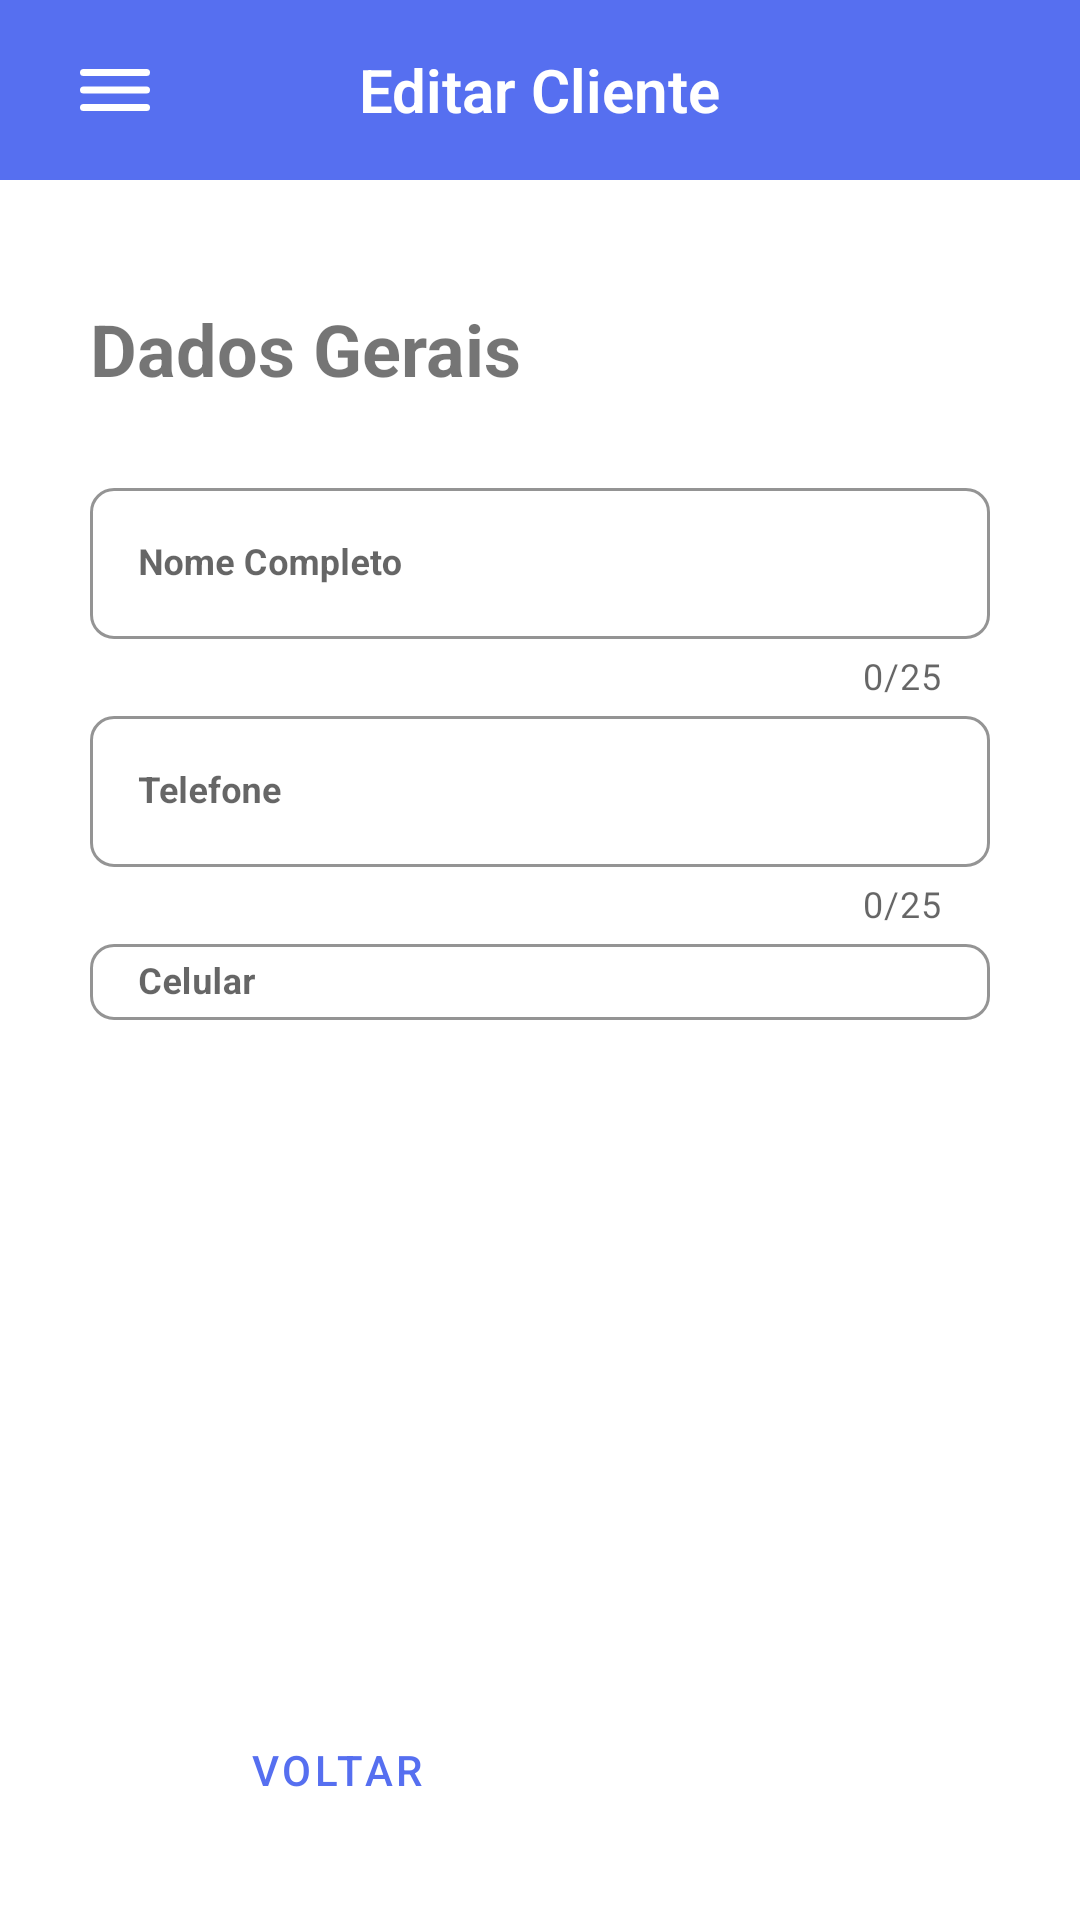

This screen was rendered from an Android layout file. Write that file and the resources it references.
<!-- AndroidManifest.xml: application theme Theme.Estoquecerto -->
<!-- res/layout/activity_edit_client.xml -->
<?xml version="1.0" encoding="utf-8"?>
<LinearLayout xmlns:android="http://schemas.android.com/apk/res/android"
    xmlns:app="http://schemas.android.com/apk/res-auto"
    xmlns:tools="http://schemas.android.com/tools"
    android:layout_width="match_parent"
    android:layout_height="match_parent"
    android:orientation="vertical"
    tools:context=".activities.client.EditClientActivity">

    <RelativeLayout
        android:layout_width="match_parent"
        android:layout_height="match_parent">

        <LinearLayout
            android:layout_width="match_parent"
            android:layout_height="60dp"
            android:background="@color/background_header">

            <ImageButton
                android:id="@+id/tvMenuHamburguer"
                android:layout_width="0dp"
                android:layout_height="wrap_content"
                android:layout_gravity="center"
                android:layout_marginStart="20sp"
                android:layout_weight="1.5"
                android:background="@color/background_header"
                android:src="@drawable/hamburger_lg" />

            <TextView
                android:id="@+id/tvPageName"
                android:layout_width="0dp"
                android:layout_height="wrap_content"
                android:layout_gravity="center_vertical"
                android:layout_weight="10"
                android:fontFamily="sans-serif-thin"
                android:gravity="center"
                android:text="@string/client_edit"
                android:textColor="@color/white"
                android:textFontWeight="600"
                android:textSize="20sp"
                tools:ignore="UnusedAttribute" />

            <ImageView
                android:id="@+id/tvNewProduct"
                android:layout_width="0dp"
                android:layout_height="wrap_content"
                android:layout_gravity="center_vertical"
                android:layout_marginEnd="20sp"
                android:layout_weight="1.5"
                android:gravity="end"
                android:textColor="@color/white" />

        </LinearLayout>

        <LinearLayout
            android:layout_width="match_parent"
            android:layout_height="600dp"
            android:layout_marginLeft="30dp"
            android:layout_marginTop="100dp"
            android:layout_marginRight="30dp"
            android:layout_marginBottom="300dp"
            android:orientation="vertical">

            <TextView
                android:layout_width="match_parent"
                android:layout_height="wrap_content"
                android:layout_marginBottom="25dp"
                android:text="@string/client_description_1"
                android:textSize="24sp"
                android:textStyle="bold" />

            <com.google.android.material.textfield.TextInputLayout
                style="@style/Widget.MaterialComponents.TextInputLayout.OutlinedBox"
                android:layout_width="match_parent"
                android:layout_height="wrap_content"
                android:hint="Nome Completo"
                app:boxCornerRadiusBottomEnd="8dp"
                app:boxCornerRadiusBottomStart="8dp"
                app:boxCornerRadiusTopEnd="8dp"
                app:boxCornerRadiusTopStart="8dp"
                app:boxStrokeColor="@color/background_header"
                app:counterEnabled="true"
                app:counterMaxLength="25"
                app:endIconMode="clear_text"
                app:hintTextColor="@color/background_header">

                <EditText
                    android:id="@+id/etClientName"
                    android:layout_width="match_parent"
                    android:layout_height="wrap_content"
                    android:layout_marginTop="20dp"
                    android:maxLength="25"
                    android:textColor="@color/background_text"
                    android:textSize="12sp"
                    android:textStyle="bold"
                    tools:text="Roberto Aparecido" />

            </com.google.android.material.textfield.TextInputLayout>

            <com.google.android.material.textfield.TextInputLayout
                style="@style/Widget.MaterialComponents.TextInputLayout.OutlinedBox"
                android:layout_width="match_parent"
                android:layout_height="wrap_content"
                android:hint="Telefone"
                app:boxCornerRadiusBottomEnd="8dp"
                app:boxCornerRadiusBottomStart="8dp"
                app:boxCornerRadiusTopEnd="8dp"
                app:boxCornerRadiusTopStart="8dp"
                app:boxStrokeColor="@color/background_header"
                app:counterEnabled="true"
                app:counterMaxLength="25"
                app:endIconMode="clear_text"
                app:hintTextColor="@color/background_header">

                <EditText
                    android:id="@+id/etClientPhone"
                    android:layout_width="match_parent"
                    android:layout_height="wrap_content"
                    android:layout_marginTop="15dp"
                    android:textColor="@color/background_text"
                    android:textSize="12sp"
                    android:textStyle="bold"
                    tools:text="11 58219295" />

            </com.google.android.material.textfield.TextInputLayout>

            <com.google.android.material.textfield.TextInputLayout
                style="@style/Widget.MaterialComponents.TextInputLayout.OutlinedBox"
                android:layout_width="match_parent"
                android:layout_height="wrap_content"
                android:hint="Celular"
                app:boxCornerRadiusBottomEnd="8dp"
                app:boxCornerRadiusBottomStart="8dp"
                app:boxCornerRadiusTopEnd="8dp"
                app:boxCornerRadiusTopStart="8dp"
                app:boxStrokeColor="@color/background_header"
                app:counterEnabled="true"
                app:counterMaxLength="25"
                app:endIconMode="clear_text"
                app:hintTextColor="@color/background_header">

                <EditText
                    android:id="@+id/etClientCell"
                    android:layout_width="match_parent"
                    android:layout_height="wrap_content"
                    android:layout_marginTop="15dp"
                    android:textColor="@color/background_text"
                    android:textSize="12sp"
                    android:textStyle="bold"
                    tools:text="11 987906081" />

            </com.google.android.material.textfield.TextInputLayout>

        </LinearLayout>

        <LinearLayout
            android:layout_width="420dp"
            android:layout_height="100dp"
            android:layout_alignParentBottom="true"
            android:layout_marginLeft="20dp"
            android:layout_marginTop="100dp"
            android:layout_marginRight="20dp">

            <LinearLayout
                android:layout_width="wrap_content"
                android:layout_height="match_parent"
                android:layout_marginLeft="30dp"
                android:layout_marginRight="30dp">

                <Button
                    android:id="@+id/btnBackPage"
                    style="@style/Widget.MaterialComponents.Button.OutlinedButton"
                    android:layout_width="210dp"
                    android:layout_height="wrap_content"
                    android:layout_gravity="center"
                    android:layout_marginRight="10dp"
                    android:layout_weight="1"
                    android:text="@string/back_page"
                    android:textColor="@color/background_header"
                    app:icon="@drawable/baseline_arrow_back_ios_24"
                    app:strokeColor="@color/background_header"
                    app:strokeWidth="3dp" />

                <Button
                    android:id="@+id/btnUpdate"
                    style="@style/Widget.MaterialComponents.Button.TextButton"
                    android:layout_width="210dp"
                    android:layout_height="wrap_content"
                    android:layout_gravity="center"
                    android:layout_weight="1"
                    android:backgroundTint="@color/background_header"
                    android:text="@string/atualizar"
                    android:textColor="@color/white"
                    app:icon="@drawable/ic_baseline_update_24" />

            </LinearLayout>

        </LinearLayout>

    </RelativeLayout>

</LinearLayout>
<!-- resources referenced by this layout -->
<resources>
  <color name="background_header">#566FF0</color>
  <color name="background_text">#999999</color>
  <color name="white">#FFFFFFFF</color>
  <!-- drawable hamburger_lg (drawable) -->
  <vector xmlns:android="http://schemas.android.com/apk/res/android"
      android:width="28dp"
      android:height="28dp"
      android:viewportWidth="24"
      android:viewportHeight="24">
    <path
        android:pathData="M3,17H21"
        android:strokeLineJoin="round"
        android:strokeWidth="2"
        android:fillColor="#00000000"
        android:strokeColor="#FFFFFFFF"
        android:strokeLineCap="round"/>
    <path
        android:pathData="M3,12H21"
        android:strokeLineJoin="round"
        android:strokeWidth="2"
        android:fillColor="#00000000"
        android:strokeColor="#FFFFFFFF"
        android:strokeLineCap="round"/>
    <path
        android:pathData="M3,7H21"
        android:strokeLineJoin="round"
        android:strokeWidth="2"
        android:fillColor="#00000000"
        android:strokeColor="#FFFFFFFF"
        android:strokeLineCap="round"/>
  </vector>
  <string name="atualizar">Update</string>
  <string name="back_page">Voltar</string>
  <string name="client_description_1">Dados Gerais</string>
  <string name="client_edit">Editar Cliente</string>
  <style name="Theme.Estoquecerto" parent="Theme.MaterialComponents.Light.NoActionBar">
          
          <item name="colorPrimary">@color/purple_500</item>
          <item name="colorPrimaryVariant">@color/purple_700</item>
          <item name="colorOnPrimary">@color/white</item>
          
          <item name="colorSecondary">@color/teal_200</item>
          <item name="colorSecondaryVariant">@color/teal_700</item>
          <item name="colorOnSecondary">@color/black</item>
          
          <item name="android:statusBarColor">?attr/colorPrimaryVariant</item>
          
  
      </style>
  <color name="purple_500">#FFFFFFFF</color>
  <color name="purple_700">#FFFFFFFF</color>
  <color name="teal_200">#FF03DAC5</color>
  <color name="teal_700">#FF018786</color>
  <color name="black">#FF000000</color>
</resources>
